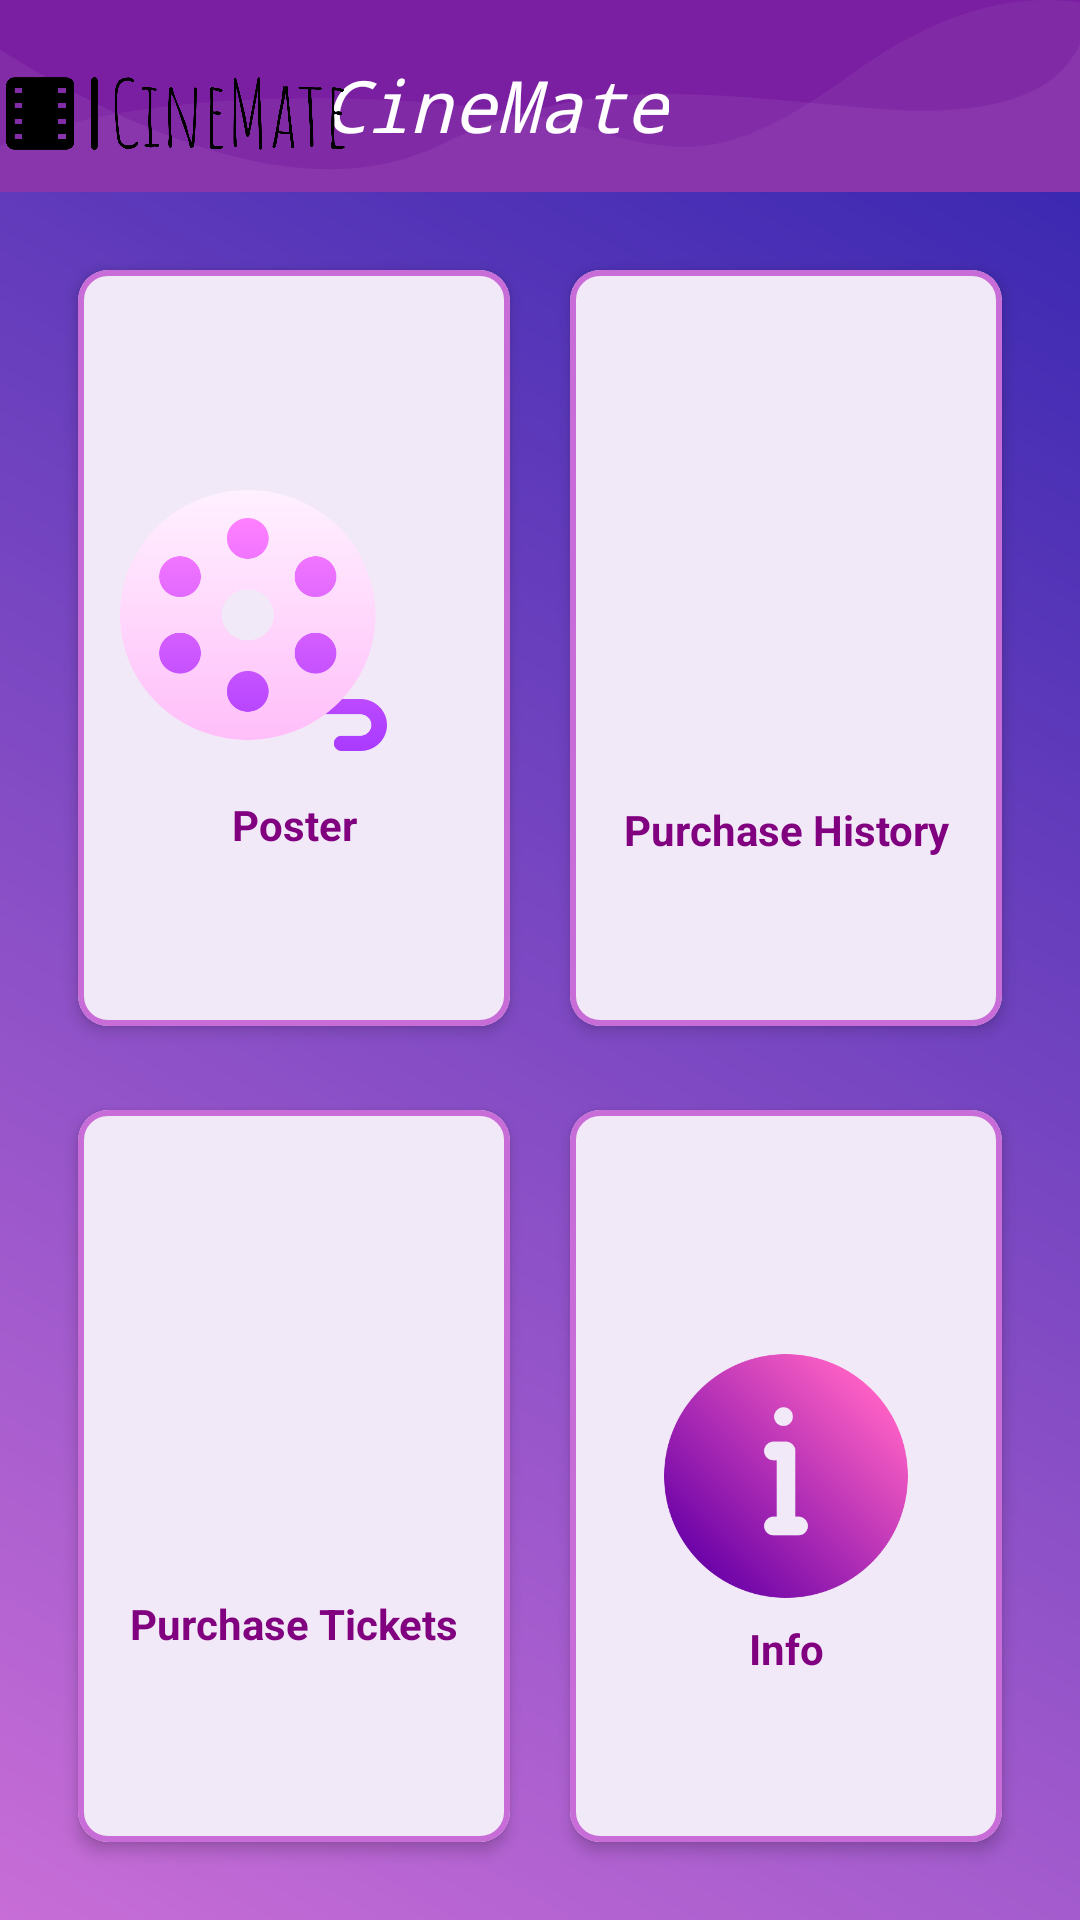

Reconstruct the res/layout file that produces this screen, plus the resources it refers to.
<!-- AndroidManifest.xml: application theme Theme.MyFirstMovieApp -->
<!-- res/layout/activity_main.xml -->
<?xml version="1.0" encoding="utf-8"?>
<LinearLayout xmlns:android="http://schemas.android.com/apk/res/android"
    xmlns:app="http://schemas.android.com/apk/res-auto"
    android:layout_width="match_parent"
    android:layout_height="match_parent"
    android:background="@drawable/home_background"
    android:orientation="vertical">

    <FrameLayout
        android:id="@+id/flMain"
        android:layout_width="match_parent"
        android:layout_height="?actionBarSize"
        android:background="@drawable/top_of_home_background"
        android:fitsSystemWindows="true">

        <RelativeLayout
            android:id="@+id/rlAppName"
            android:layout_width="wrap_content"
            android:layout_height="52dp"
            android:layout_gravity="center">

            <TextView
                android:id="@+id/textView"
                android:layout_width="wrap_content"
                android:layout_height="wrap_content"
                android:layout_alignParentEnd="true"
                android:layout_alignParentBottom="true"
                android:layout_gravity="center"
                android:layout_marginEnd="137dp"
                android:layout_marginBottom="7dp"
                android:fontFamily="monospace"
                android:text="CineMate"
                android:textColor="@android:color/white"
                android:textSize="24sp"
                android:textStyle="italic" />

            <ImageView
              android:id="@+id/imageView"
              android:layout_width="113dp"
              android:layout_height="match_parent"
              android:layout_alignParentStart="true"
              android:layout_marginStart="2dp"
              android:layout_marginBottom="-12dp"
              app:srcCompat="@drawable/logo" />

        </RelativeLayout>

    </FrameLayout>


    <LinearLayout
        android:layout_width="match_parent"
        android:layout_height="0dp"
        android:layout_marginTop="16dp"
        android:layout_weight="0.8"
        android:orientation="horizontal"
        android:paddingLeft="16dp"
        android:paddingRight="16dp"
        android:paddingBottom="8dp">

        <com.google.android.material.card.MaterialCardView
            android:layout_width="0dp"
            android:layout_height="match_parent"
            android:layout_margin="10dp"
            android:layout_weight="1"
            android:gravity="center"

            android:orientation="vertical"
            android:padding="16dp"
            app:cardCornerRadius="10dp"
            app:cardElevation="3dp"
            app:strokeColor="@color/purple"
            app:strokeWidth="2dp">

            <RelativeLayout
                android:layout_width="match_parent"
                android:layout_height="wrap_content"
                android:layout_gravity="center">

                <ImageButton
                    android:id="@+id/btn_poster"
                    android:scaleType="fitXY"
                    android:background="@null"
                    android:layout_width="89dp"
                    android:layout_height="87dp"
                    android:layout_alignParentTop="true"
                    android:layout_alignParentEnd="true"
                    android:layout_marginTop="16dp"
                    android:layout_marginEnd="41dp"
                    android:src="@drawable/film_reel" />

                <TextView
                    android:layout_width="match_parent"
                    android:layout_height="wrap_content"
                    android:layout_below="@+id/btn_poster"
                    android:layout_marginTop="15dp"
                    android:gravity="center"
                    android:text="@string/poster"
                    android:textAppearance="@style/Base.TextAppearance.AppCompat.Small"
                    android:textColor="#800080"
                    android:textStyle="bold" />

            </RelativeLayout>

        </com.google.android.material.card.MaterialCardView>

        <com.google.android.material.card.MaterialCardView
            android:layout_width="0dp"
            android:layout_height="match_parent"
            android:layout_margin="10dp"
            android:layout_weight="1"
            android:gravity="center"

            android:orientation="vertical"
            android:padding="16dp"
            app:cardCornerRadius="10dp"
            app:cardElevation="3dp"
            app:strokeColor="@color/purple"
            app:strokeWidth="2dp">

            <RelativeLayout
                android:layout_width="match_parent"
                android:layout_height="wrap_content"
                android:layout_gravity="center">

                <ImageButton
                    android:id="@+id/btn_prucheseHistory"
                    android:background="@null"
                    android:scaleType="fitXY"
                    android:layout_width="100dp"
                    android:layout_height="100dp"
                    android:layout_alignParentTop="true"
                    android:layout_alignParentEnd="true"
                    android:layout_gravity="center"
                    android:layout_marginTop="6dp"
                    android:layout_marginEnd="41dp"
                    android:src="@drawable/calendar" />

                <TextView
                    android:layout_width="match_parent"
                    android:layout_height="wrap_content"
                    android:layout_below="@+id/btn_prucheseHistory"
                    android:layout_marginTop="15dp"
                    android:gravity="center"
                    android:text="@string/history"
                    android:textAppearance="@style/Base.TextAppearance.AppCompat.Small"
                    android:textColor="#800080"
                    android:textStyle="bold" />

            </RelativeLayout>

        </com.google.android.material.card.MaterialCardView>

    </LinearLayout>

    <LinearLayout
        android:layout_width="match_parent"
        android:layout_height="0dp"
        android:layout_weight="0.8"
        android:orientation="horizontal"
        android:paddingLeft="16dp"
        android:paddingRight="16dp"
        android:paddingBottom="16dp">

        <com.google.android.material.card.MaterialCardView
            android:layout_width="0dp"
            android:layout_height="match_parent"
            android:layout_margin="10dp"
            android:layout_weight="1"
            android:gravity="center"

            android:orientation="vertical"
            android:padding="16dp"
            app:cardCornerRadius="10dp"
            app:cardElevation="3dp"
            app:strokeColor="@color/purple"
            app:strokeWidth="2dp">

            <RelativeLayout
                android:layout_width="match_parent"
                android:layout_height="wrap_content"
                android:layout_gravity="center">

                <ImageView
                    android:id="@+id/btn_ticket"
                    android:layout_width="100dp"
                    android:layout_height="100dp"
                    android:layout_centerInParent="true"
                    android:src="@drawable/ticket" />

                <TextView
                    android:layout_width="match_parent"
                    android:layout_height="wrap_content"
                    android:layout_below="@+id/btn_ticket"
                    android:layout_alignParentEnd="true"
                    android:layout_marginTop="-2dp"
                    android:layout_marginEnd="0dp"
                    android:gravity="center"
                    android:text="@string/purchase_tickets"
                    android:textAppearance="@style/Base.TextAppearance.AppCompat.Small"
                    android:textColor="#800080"
                    android:textStyle="bold" />

            </RelativeLayout>

        </com.google.android.material.card.MaterialCardView>

        <com.google.android.material.card.MaterialCardView
            android:layout_width="0dp"
            android:layout_height="match_parent"
            android:layout_margin="10dp"
            android:layout_weight="1"
            android:gravity="center"

            android:orientation="vertical"
            android:padding="16dp"
            app:cardCornerRadius="10dp"
            app:cardElevation="3dp"
            app:strokeColor="@color/purple"
            app:strokeWidth="2dp">

            <RelativeLayout
                android:layout_width="match_parent"
                android:layout_height="wrap_content"
                android:layout_gravity="center">

                <ImageView
                    android:id="@+id/btn_info"
                    android:layout_width="100dp"
                    android:layout_height="100dp"
                    android:layout_centerInParent="true"
                    android:src="@drawable/info" />

                <TextView
                    android:layout_width="match_parent"
                    android:layout_height="wrap_content"
                    android:layout_below="@+id/btn_info"
                    android:layout_marginTop="15dp"
                    android:gravity="center"
                    android:text="@string/info"
                    android:textAppearance="@style/Base.TextAppearance.AppCompat.Small"
                    android:textColor="#800080"
                    android:textStyle="bold" />

            </RelativeLayout>

        </com.google.android.material.card.MaterialCardView>

    </LinearLayout>


</LinearLayout>
<!-- resources referenced by this layout -->
<resources>
  <color name="purple">#c86dd7</color>
  <!-- drawable film_reel: png bitmap (drawable, 24176 bytes) -->
  <!-- drawable home_background (drawable) -->
  <?xml version="1.0" encoding="utf-8"?>
  <shape xmlns:android="http://schemas.android.com/apk/res/android">
  <gradient
      android:startColor="@color/blue"
      android:endColor="@color/purple"
      android:angle="225"/>
  
  </shape>
  <!-- drawable info: png bitmap (drawable, 28087 bytes) -->
  <!-- drawable logo: png bitmap (drawable, 37082 bytes) -->
  <!-- drawable top_of_home_background (drawable) -->
  <vector
      android:height="84.0dip"
      android:width="360.0dip"
      android:viewportWidth="360.0"
      android:viewportHeight="84.0"
      xmlns:android="http://schemas.android.com/apk/res/android"
      xmlns:aapt="http://schemas.android.com/aapt">
  
      <path
          android:fillColor="#7B1FA2"
          android:pathData="M-120,-20a300,160 0,1 0,600 0a300,160 0,1 0,-600 0z"
          android:strokeColor="#00000000"
          android:strokeWidth="1.0"
          android:fillType="evenOdd" />
  
      <path
          android:fillColor="#FDFCFF"
          android:pathData="M360,19C352.582,41.202 331.338,50.823 296.266,47.862C243.659,43.422 200.15,29.245 146.721,63.404C111.102,86.176 62.195,72.3 -0,21.775L-0,108C54.667,129.333 114.667,140 180,140C245.333,140 305.333,129.333 360,108L360,19Z"
          android:strokeColor="#00000000"
          android:strokeWidth="1.0"
          android:fillAlpha="0.06"
          android:fillType="evenOdd" />
  
      <path
          android:fillColor="#FFFFFF"
          android:pathData="M360,1.097C336.2,-3.603 310.871,6.803 284.011,32.315C243.722,70.584 228.244,69.217 193.816,55.478C159.389,41.739 55.35,33.012 -0,64C-36.9,84.659 -36.9,99.325 -0,108C53.333,129.333 113.333,140 180,140C246.667,140 306.667,129.333 360,108L360,1.097Z"
          android:strokeColor="#00000000"
          android:strokeWidth="1.0"
          android:fillAlpha="0.05"
          android:fillType="evenOdd" />
  
  </vector>
  <string name="history">Purchase History</string>
  <string name="info">Info</string>
  <string name="poster">Poster</string>
  <string name="purchase_tickets">Purchase Tickets</string>
  <style name="Theme.MyFirstMovieApp" parent="Base.Theme.MyFirstMovieApp" />
  <color name="blue">#3023ae</color>
  <style name="Base.Theme.MyFirstMovieApp" parent="Theme.Material3.DayNight.NoActionBar">
          
          
      </style>
</resources>
